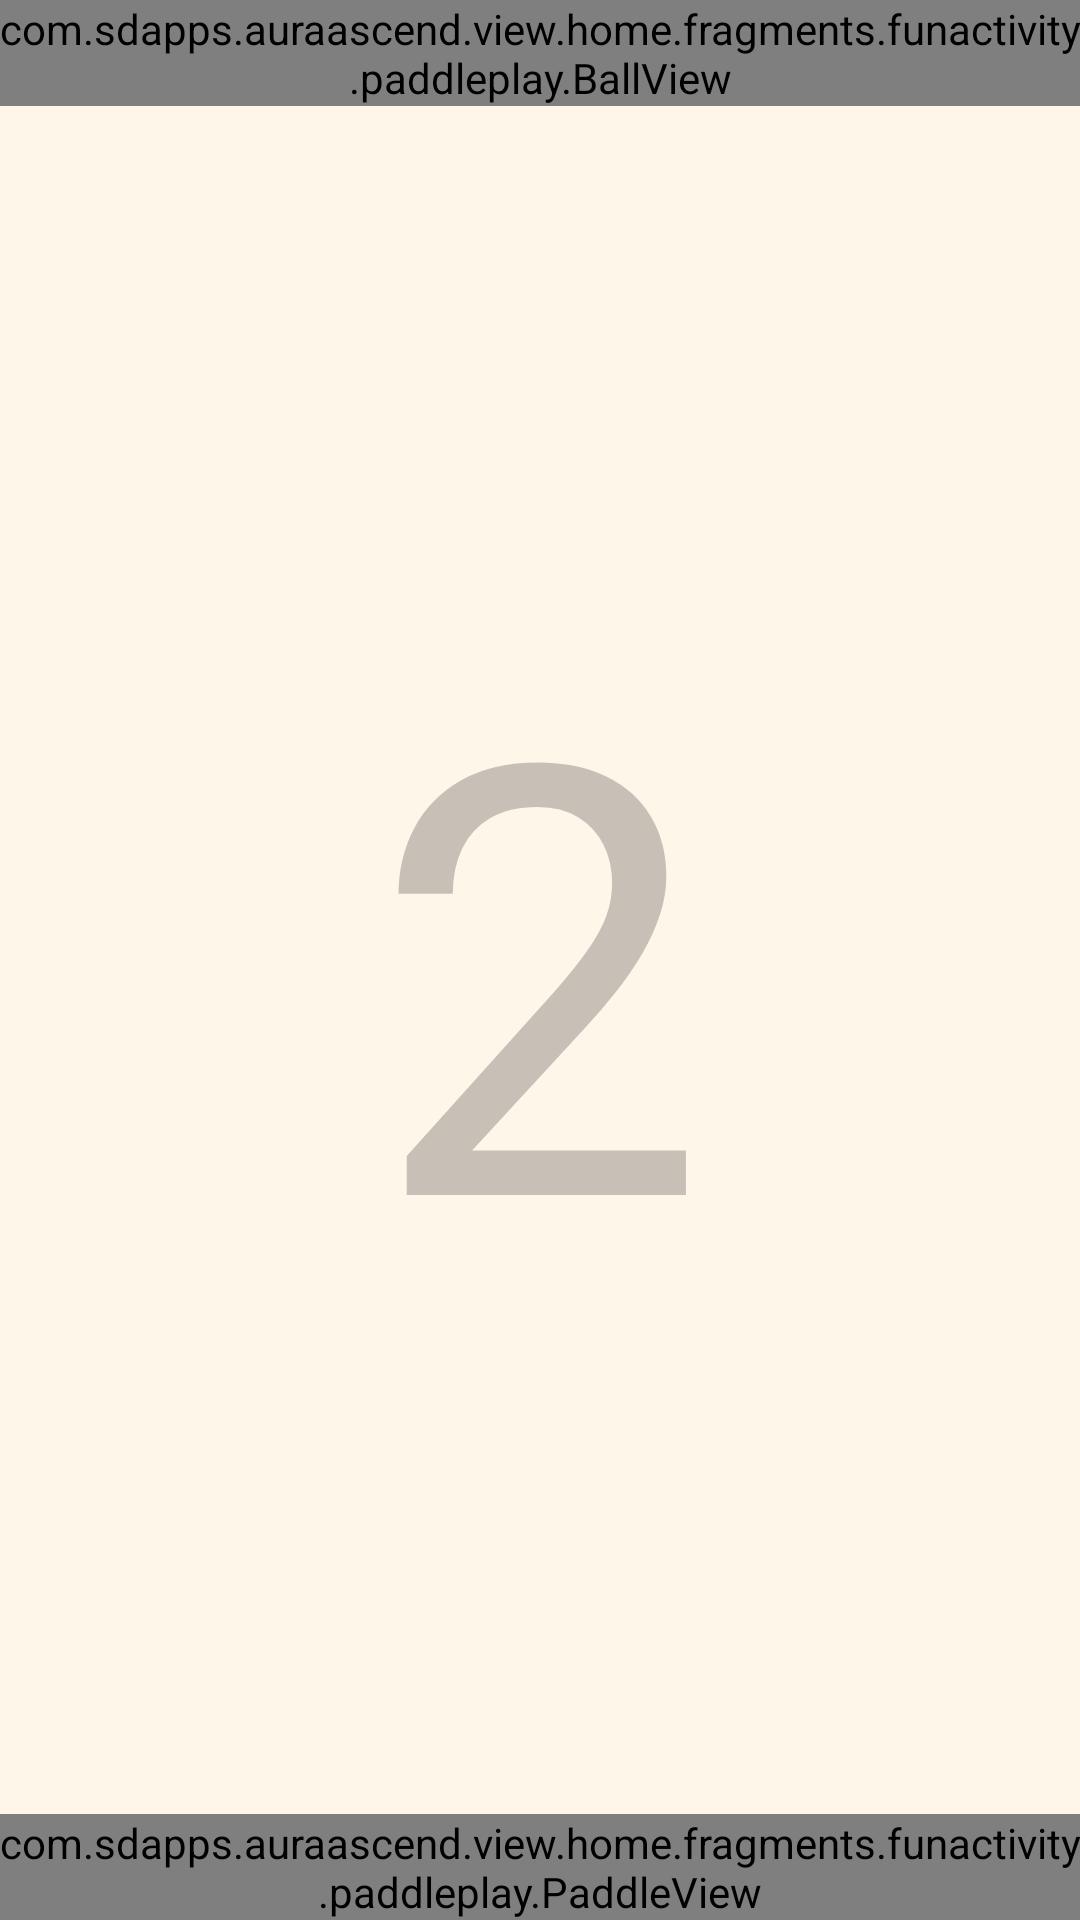

Here is an Android app screen rendered from its layout file. Give the layout XML and the strings, colors and styles it references.
<!-- AndroidManifest.xml: application theme Theme.AuraAscend -->
<!-- res/layout/activity_paddle_play.xml -->
<?xml version="1.0" encoding="utf-8"?>
<RelativeLayout xmlns:android="http://schemas.android.com/apk/res/android"
    xmlns:tools="http://schemas.android.com/tools"
    android:layout_width="match_parent"
    android:layout_height="match_parent"
    tools:context=".view.home.fragments.funactivity.paddleplay.PaddlePlay">


    <TextView
        android:id="@+id/highScore"
        android:layout_width="wrap_content"
        android:layout_height="wrap_content"
        android:layout_alignParentEnd="true"
        android:text=""
        android:textAppearance="@style/high_score_text"
        android:textStyle="bold"
        android:layout_marginEnd="30dp"
        android:layout_marginTop="50dp"/>

    <TextView
        android:id="@+id/counter"
        android:layout_width="wrap_content"
        android:layout_height="wrap_content"
        android:layout_centerInParent="true"
        android:text="2"
        android:textAppearance="@style/text_bg"
        android:gravity="top"
        />

    <com.sdapps.auraascend.view.home.fragments.funactivity.paddleplay.BallView
        android:id="@+id/ball"
        android:layout_width="wrap_content"
        android:layout_height="wrap_content"
        android:layout_centerHorizontal="true" />

    <com.sdapps.auraascend.view.home.fragments.funactivity.paddleplay.PaddleView
        android:id="@+id/paddle"
        android:layout_width="wrap_content"
        android:layout_height="wrap_content"
        android:layout_alignParentBottom="true" />

</RelativeLayout>
<!-- resources referenced by this layout -->
<resources>
  <style name="high_score_text">
          <item name="android:textSize">30sp</item>
          <item name="android:textColor">#BFEB1719</item>
      </style>
  <style name="text_bg">
          <item name="android:textSize">200sp</item>
          <item name="android:textColor">#38000000</item>
      </style>
  <style name="Theme.AuraAscend" parent="Base.Theme.AuraAscend">
          <item name="colorPrimary">@color/Beige</item>
          <item name="colorOnPrimary">@color/Beige</item>
          <item name="colorPrimaryContainer">@color/Beige</item>
          <item name="colorOnPrimaryContainer">@color/Beige</item>
          <item name="android:colorBackground">#FFF6EA</item>
  
          <item name="textAppearanceHeadlineMedium">@style/ManropeRegular</item>
          <item name="textAppearanceBodyMedium">@style/Manrope</item>
          <item name="textAppearanceLabelLarge">@style/PlayFairSC</item>
          <item name="android:datePickerDialogTheme">@style/MyDatePickerTheme</item>
      </style>
  <style name="Base.Theme.AuraAscend" parent="Theme.Material3.DayNight.NoActionBar">
      </style>
  <color name="Beige">#F5F5DC</color>
  <style name="ManropeRegular" parent="TextAppearance.Material3.LabelLarge">
          <item name="fontFamily">@font/manrope_regular</item>
      </style>
  <style name="Manrope" parent="TextAppearance.Material3.BodyMedium">
          <item name="fontFamily">@font/manrope</item>
      </style>
  <style name="PlayFairSC" parent="TextAppearance.Material3.HeadlineMedium">
          <item name="fontFamily">@font/play_sc</item>
      </style>
  <style name="MyDatePickerTheme" parent="ThemeOverlay.Material3.MaterialCalendar">
          <item name="materialCalendarStyle">@style/CustomCalendarStyle</item>
          <item name="textAppearanceHeadline6">@style/CalendarTitleText</item>
          <item name="materialCalendarTheme">@style/CustomCalendarTheme</item>
          <item name="textAppearanceTitleMedium">@style/MonthYearText</item>
          <item name="materialButtonStyle">@style/CalendarButtonStyle</item>
      </style>
  <style name="CustomCalendarStyle" parent="Widget.Material3.MaterialCalendar">
          <item name="dayStyle">@style/CustomCalendarDay</item>
          <item name="daySelectedStyle">@style/CustomCalendarDaySelected</item>
      </style>
  <style name="CalendarTitleText" parent="TextAppearance.Material3.TitleLarge">
          <item name="android:fontFamily">@font/manrope_regular</item>
          <item name="android:textColor">#2D2D2D</item>
      </style>
  <style name="CustomCalendarTheme" parent="Widget.Material3.MaterialCalendar">
          <item name="android:background">#FFFFFF</item>
      </style>
  <style name="MonthYearText" parent="TextAppearance.Material3.TitleMedium">
          <item name="android:fontFamily">@font/manrope_regular</item>
          <item name="android:textColor">#4B4B4B</item>
      </style>
  <style name="CalendarButtonStyle" parent="Widget.Material3.Button.TextButton">
          <item name="android:fontFamily">@font/manrope_regular</item>
          <item name="android:textColor">@color/colorForIconTint</item>
          <item name="backgroundColor">@color/colorForIconTint</item>
      </style>
  <style name="CustomCalendarDay" parent="Widget.Material3.MaterialCalendar.Day">
          <item name="android:textColor">#333333</item>
          <item name="android:fontFamily">@font/manrope_regular</item>
      </style>
  <style name="CustomCalendarDaySelected" parent="Widget.Material3.MaterialCalendar.Day.Selected">
          <item name="android:textColor">#FFFFFF</item>
          <item name="android:fontFamily">@font/manrope_regular</item>
          <item name="itemFillColor">@color/colorForIconTint</item>
      </style>
  <color name="colorForIconTint">@color/black</color>
  <color name="black">#FF000000</color>
</resources>
